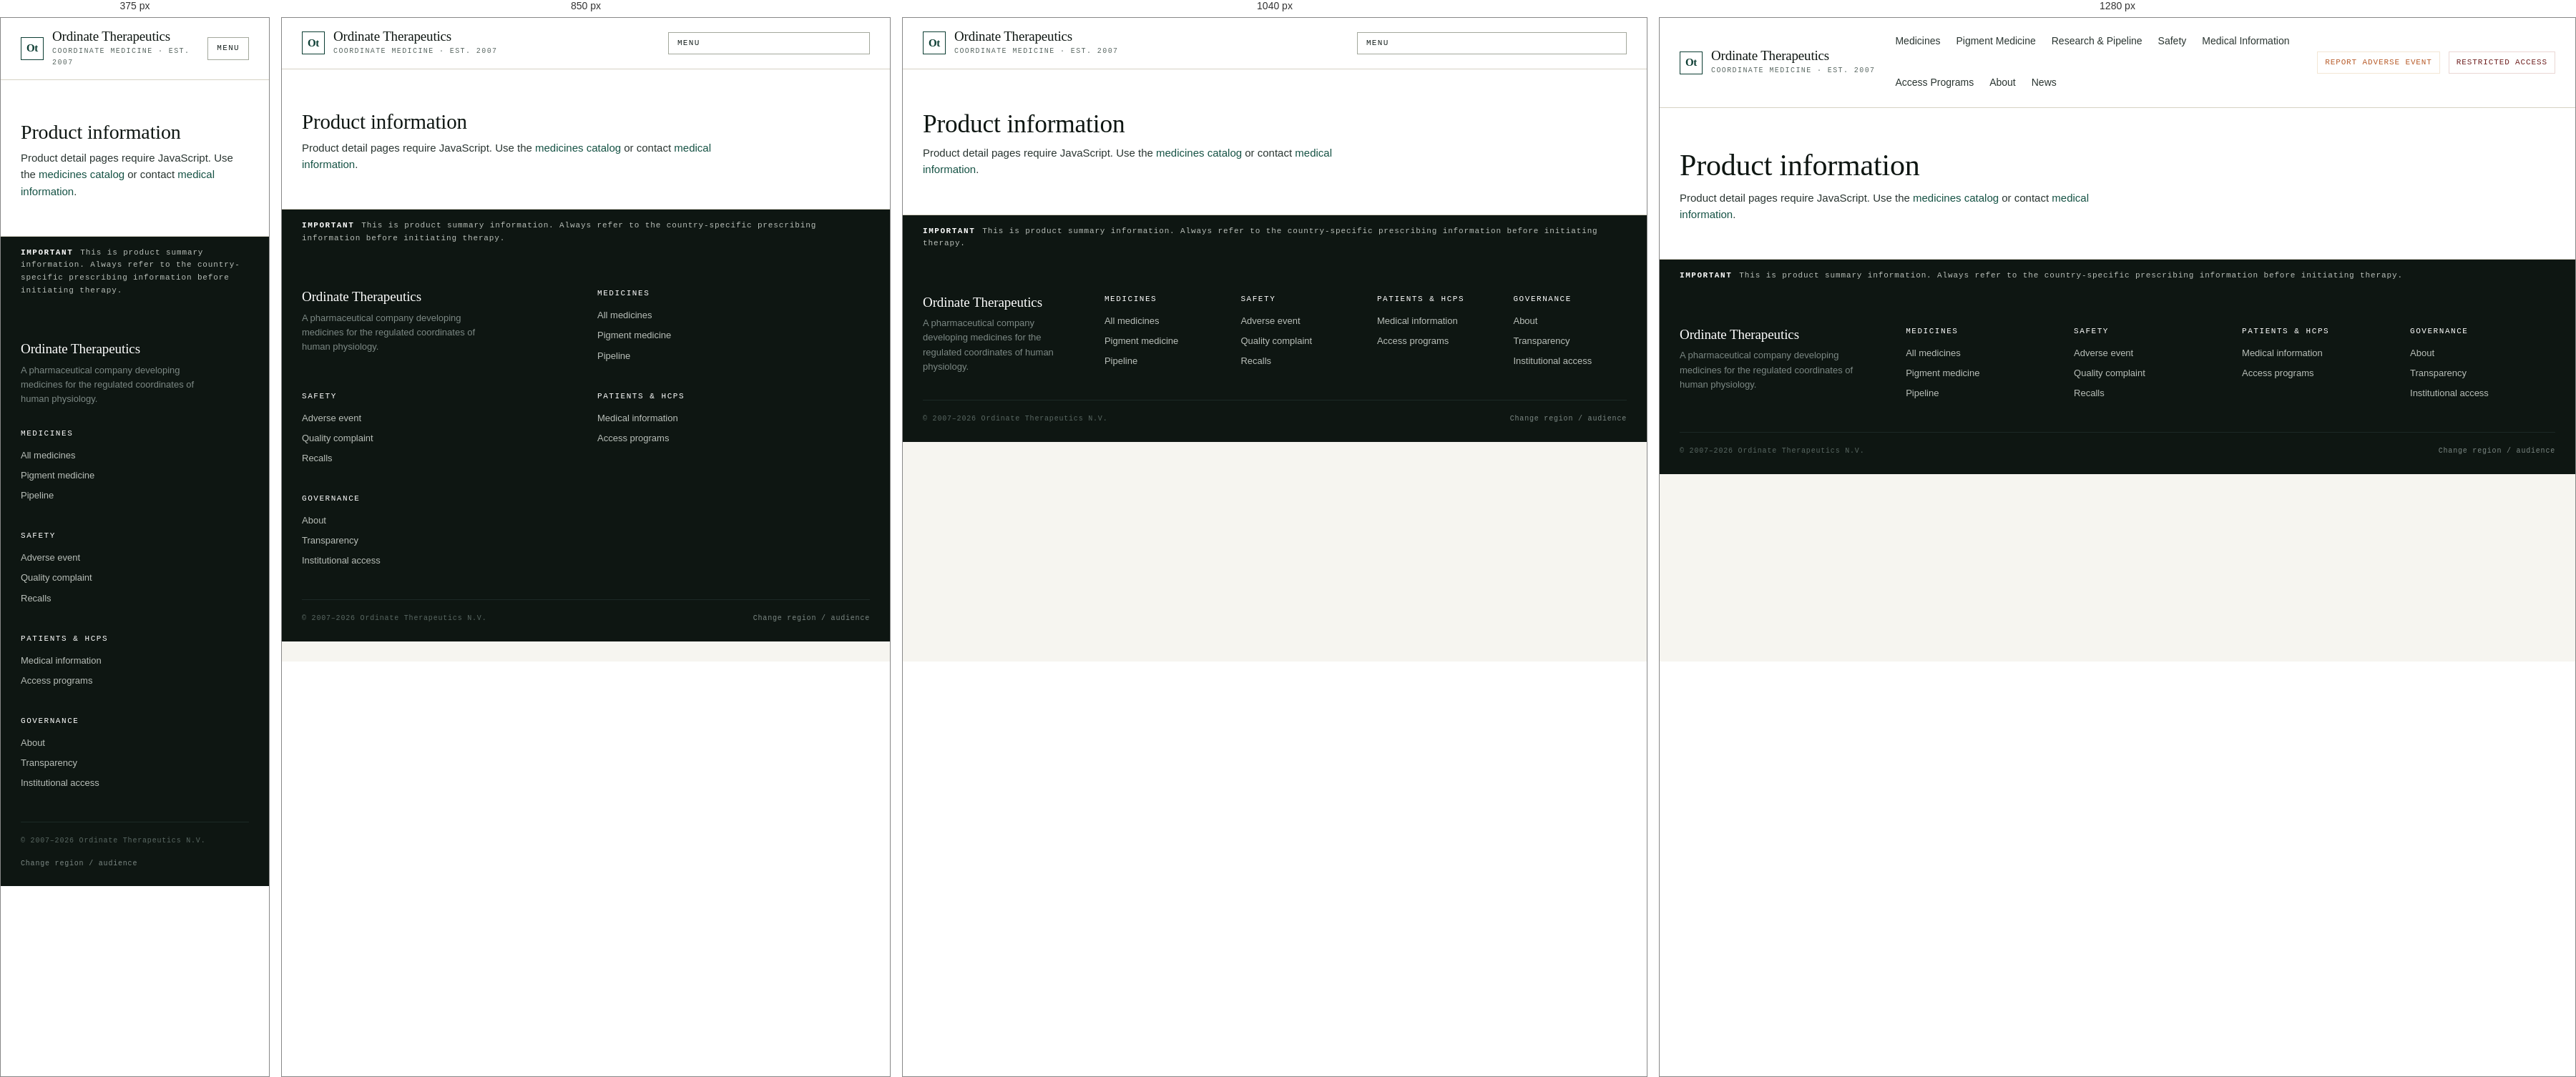
Rendered at 375 px, 850 px, 1040 px and 1280 px, left to right.

<!-- file: product.html -->
<!doctype html>
<html lang="en">
<head>
<meta charset="utf-8">
<meta name="viewport" content="width=device-width, initial-scale=1">
<title>Product — Ordinate Therapeutics</title>
<meta name="description" content="Ordinate product detail page. Information differs by audience and country.">
<link rel="preconnect" href="https://fonts.googleapis.com">
<link rel="preconnect" href="https://fonts.gstatic.com" crossorigin>
<link href="https://fonts.googleapis.com/css2?family=IBM+Plex+Sans:wght@400;500;600&family=IBM+Plex+Serif:wght@400;500;600&family=IBM+Plex+Mono:wght@400;500&display=swap" rel="stylesheet">
<link rel="stylesheet" href="ordinate.css">
<script defer src="ordinate.js"></script>
</head>
<body data-page="medicines">

<header class="site-header">
  <div class="nav-shell">
    <a class="brand" href="index.html"><div class="brand-mark">Ot</div><div><div class="brand-name">Ordinate Therapeutics</div><div class="brand-tag">Coordinate medicine · est. 2007</div></div></a>
    <button class="mobile-nav-button" type="button" data-nav-toggle>Menu</button>
    <nav class="primary-nav" aria-label="Primary">
      <a data-nav="medicines" href="medicines.html">Medicines</a>
      <a data-nav="pigment" href="pigment-medicine.html">Pigment Medicine</a>
      <a data-nav="pipeline" href="pipeline.html">Research &amp; Pipeline</a>
      <a data-nav="safety" href="safety.html">Safety</a>
      <a data-nav="medinfo" href="medical-information.html">Medical Information</a>
      <a data-nav="access" href="access-programs.html">Access Programs</a>
      <a data-nav="about" href="about.html">About</a>
      <a data-nav="news" href="news.html">News</a>
    </nav>
    <div class="utility-nav">
      <a class="report-link" href="report-adverse-event.html">Report Adverse Event</a>
      <a class="restricted-link" href="restricted-access.html">Restricted Access</a>
    </div>
  </div>
</header>

<main data-product-detail>
  <noscript>
    <section class="page-title"><div class="container"><h1>Product information</h1><p>Product detail pages require JavaScript. Use the <a href="medicines.html">medicines catalog</a> or contact <a href="medical-information.html">medical information</a>.</p></div></section>
  </noscript>
</main>

<div class="disclaimer">
  <div class="container"><strong>Important</strong>This is product summary information. Always refer to the country-specific prescribing information before initiating therapy.</div>
</div>

<footer class="site-footer">
  <div class="footer-inner">
    <div class="footer-grid">
      <div><h3>Ordinate Therapeutics</h3><p>A pharmaceutical company developing medicines for the regulated coordinates of human physiology.</p></div>
      <div><h4>Medicines</h4><ul><li><a href="medicines.html">All medicines</a></li><li><a href="pigment-medicine.html">Pigment medicine</a></li><li><a href="pipeline.html">Pipeline</a></li></ul></div>
      <div><h4>Safety</h4><ul><li><a href="report-adverse-event.html">Adverse event</a></li><li><a href="product-quality-complaint.html">Quality complaint</a></li><li><a href="recalls.html">Recalls</a></li></ul></div>
      <div><h4>Patients &amp; HCPs</h4><ul><li><a href="medical-information.html">Medical information</a></li><li><a href="access-programs.html">Access programs</a></li></ul></div>
      <div><h4>Governance</h4><ul><li><a href="about.html">About</a></li><li><a href="transparency-report.html">Transparency</a></li><li><a href="restricted-access.html">Institutional access</a></li></ul></div>
    </div>
    <div class="fine-print">
      <p>© 2007–2026 Ordinate Therapeutics N.V.</p>
      <p><a href="#" data-gate-open>Change region / audience</a></p>
    </div>
  </div>
</footer>

</body>
</html>


/* @media block from ordinate.css */
@media (max-width: 980px) {
  .cols-2, .cols-3, .cols-4, .cols-12-4, .split { grid-template-columns: 1fr; }
}

/* @media block from ordinate.css */
@media (min-width: 600px) and (max-width: 980px) {
  .cols-3, .cols-4 { grid-template-columns: repeat(2, 1fr); }
}

/* @media block from ordinate.css */
@media (max-width: 1100px) {
  .nav-shell { grid-template-columns: auto auto; gap: 14px; }
  .mobile-nav-button { display: inline-flex; }
  .primary-nav, .utility-nav { display: none; flex-basis: 100%; flex-direction: column; align-items: flex-start; }
  .primary-nav.open, .utility-nav.open { display: flex; }
  .nav-shell.is-open { grid-template-columns: 1fr; }
}

/* @media block from ordinate.css */
@media (max-width: 980px) {
  .hero .container, .hero .page, .hero-shell { grid-template-columns: 1fr; }
  .coordinate-visual { height: 180px; }
}

/* @media block from ordinate.css */
@media (max-width: 980px) { .pillars { grid-template-columns: 1fr; } }

/* @media block from ordinate.css */
@media (max-width: 720px) { .stats .grid { grid-template-columns: repeat(2, 1fr); } }

/* @media block from ordinate.css */
@media (max-width: 980px) { .product-grid { grid-template-columns: repeat(2, 1fr); } }

/* @media block from ordinate.css */
@media (max-width: 600px) { .product-grid { grid-template-columns: 1fr; } }

/* @media block from ordinate.css */
@media (max-width: 980px) { .control-grid { grid-template-columns: 1fr 1fr; } }

/* @media block from ordinate.css */
@media (max-width: 600px) { .control-grid { grid-template-columns: 1fr; } }

/* @media block from ordinate.css */
@media (max-width: 980px) { .pdp-hero .meta-row { grid-template-columns: repeat(2, 1fr); } }

/* @media block from ordinate.css */
@media (max-width: 600px) { .dl-grid { grid-template-columns: 1fr; gap: 4px; } .dl-grid dd { margin-bottom: 8px; } }

/* @media block from ordinate.css */
@media (max-width: 980px) { .related-grid { grid-template-columns: repeat(2, 1fr); } }

/* @media block from ordinate.css */
@media (max-width: 600px) { .related-grid { grid-template-columns: 1fr; } }

/* @media block from ordinate.css */
@media (max-width: 600px) { .form-row { grid-template-columns: 1fr; } }

/* @media block from ordinate.css */
@media (max-width: 720px) { .news-item { grid-template-columns: 1fr; gap: 4px; } }

/* @media block from ordinate.css */
@media (max-width: 980px) { .footer-grid { grid-template-columns: 1fr 1fr; } }

/* @media block from ordinate.css */
@media (max-width: 600px) { .footer-grid { grid-template-columns: 1fr; } }

/* @media block from ordinate.css */
@media (max-width: 980px) {
  .pdp-hero.has-media .pdp-hero-shell { grid-template-columns: 1fr; }
}

/* @media block from ordinate.css */
@media (max-width: 700px) {
  .page-visual.document-visual img {
    aspect-ratio: 4 / 3;
  }
}